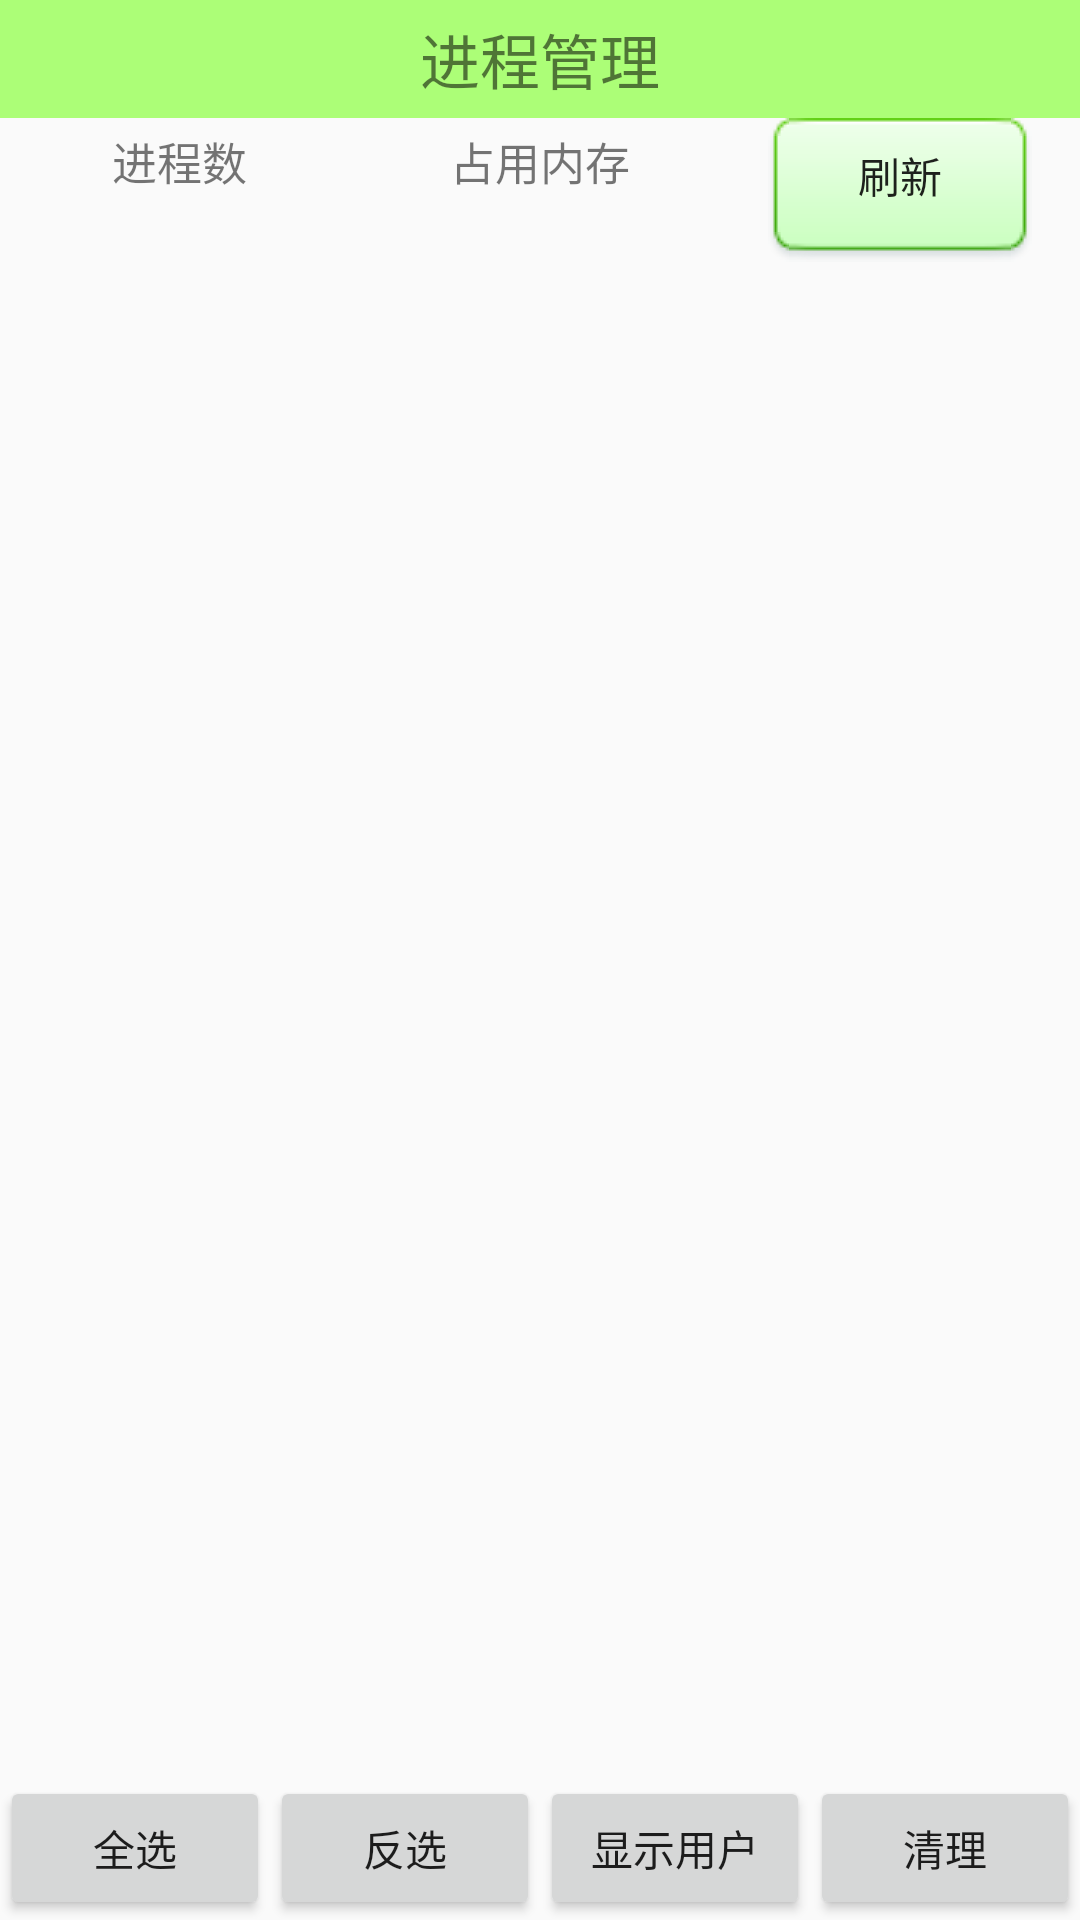

The Android layout XML behind this screen, and the referenced resources:
<!-- AndroidManifest.xml: application theme AppTheme -->
<!-- res/layout/activity_process_manager.xml -->
<?xml version="1.0" encoding="utf-8"?>
<LinearLayout xmlns:android="http://schemas.android.com/apk/res/android"
    xmlns:tools="http://schemas.android.com/tools"
    android:layout_width="match_parent"
    android:layout_height="match_parent"
    android:orientation="vertical"
    tools:context="com.example.haijun.mymobilemanager.ProcessManagerActivity">

    <TextView
        style="@style/myTopTitle"
        android:text="进程管理"/>

    <LinearLayout
        android:layout_width="match_parent"
        android:layout_height="wrap_content"
        android:gravity="center"
        android:orientation="horizontal">
        <LinearLayout
            android:layout_width="0dp"
            android:layout_height="wrap_content"
            android:orientation="vertical"
            android:gravity="center"
            android:layout_weight="2">
            <TextView
                android:layout_width="wrap_content"
                android:layout_height="wrap_content"
                android:textSize="15sp"
                android:text="进程数"
                />
            <TextView
                android:layout_width="wrap_content"
                android:layout_height="wrap_content"
                android:gravity="center"
                android:id="@+id/tv_process_num"
                />
        </LinearLayout>
        <LinearLayout
            android:layout_width="0dp"
            android:layout_height="wrap_content"
            android:orientation="vertical"
            android:gravity="center"
            android:layout_weight="2">
            <TextView
                android:layout_width="wrap_content"
                android:gravity="center"
                android:textSize="15sp"
                android:layout_height="wrap_content"
                android:text="占用内存"
                />
            <TextView
                android:layout_width="wrap_content"
                android:gravity="center"
                android:layout_height="wrap_content"
                android:id="@+id/tv_process_ram"
                />
        </LinearLayout>
        <LinearLayout
            android:layout_width="0dp"
            android:layout_height="wrap_content"
            android:orientation="vertical"
            android:gravity="center"
            android:layout_weight="2">
            <Button
                android:layout_width="wrap_content"
                android:layout_height="wrap_content"
                android:background="@drawable/btn_green_normal"
                android:onClick="updateshow"
                android:text="刷新"/>
        </LinearLayout>

    </LinearLayout>

    <ListView
        android:layout_width="match_parent"
        android:layout_height="wrap_content"
        android:layout_weight="1"
        android:id="@+id/lv_process_appinfo"/>

    <LinearLayout
        android:layout_width="match_parent"
        android:layout_height="wrap_content"
        android:orientation="horizontal">
        <Button
            android:layout_width="0dp"
            android:layout_height="wrap_content"
            android:layout_weight="1"
            android:text="全选"
            android:onClick="selectall"/>
        <Button
            android:layout_width="0dp"
            android:layout_height="wrap_content"
            android:layout_weight="1"
            android:text="反选"
            android:onClick="deselectall"/>
        <Button
            android:layout_width="0dp"
            android:layout_height="wrap_content"
            android:layout_weight="1"
            android:text="显示用户"
            android:onClick="showuser"/>
        <Button
            android:layout_width="0dp"
            android:layout_height="wrap_content"
            android:layout_weight="1"
            android:text="清理"
            android:onClick="killselect"/>
    </LinearLayout>
</LinearLayout>
<!-- resources referenced by this layout -->
<resources>
  <style name="myTopTitle">
          <item name="android:layout_width">match_parent</item>
          <item name="android:layout_height">wrap_content</item>
          <item name="android:textSize">20dp</item>
          <item name="android:gravity">center</item>
          <item name="android:padding">5dp</item>
          <item name="android:background">#ACFE77</item>
  
      </style>
  <style name="AppTheme" parent="Theme.AppCompat.Light.DarkActionBar">
          
          <item name="colorPrimary">@color/colorPrimary</item>
          <item name="colorPrimaryDark">@color/colorPrimaryDark</item>
          <item name="colorAccent">@color/colorAccent</item>
      </style>
  <!-- not gathered from this repository: default colours our renderer supplied (Android Studio template values) -->
  <color name="colorPrimary">#FF6200EE</color>
  <color name="colorPrimaryDark">#FF3700B3</color>
  <color name="colorAccent">#FF03DAC5</color>
</resources>
